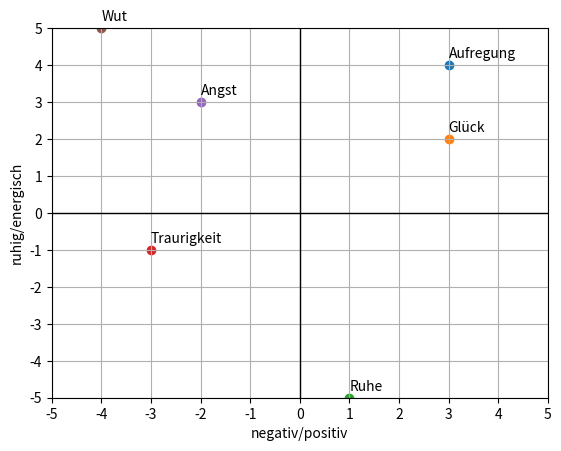

This figure's Python source:
import matplotlib.pyplot as plt

duygular = [
    ("Aufregung", 3, 4),
    ("Glück", 3, 2),
    ("Ruhe", 1, -5),
    ("Traurigkeit", -3, -1),
    ("Angst", -2, 3),
    ("Wut", -4, 5)
]

plt.figure()
plt.xlim(-5, 5)
plt.ylim(-5, 5)

plt.xticks(range(-5, 6, 1))
plt.yticks(range(-5, 6, 1))

plt.plot([-5, 5], [0, 0], linewidth=1, color="black")

plt.plot([0, 0], [-5, 5], linewidth=1, color="black")

for isim, x, y in duygular:
    plt.scatter(x, y)
    plt.text(x, y + 0.2, isim)

plt.xlabel("negativ/positiv")
plt.ylabel("ruhig/energisch")

plt.grid(True)
plt.show()